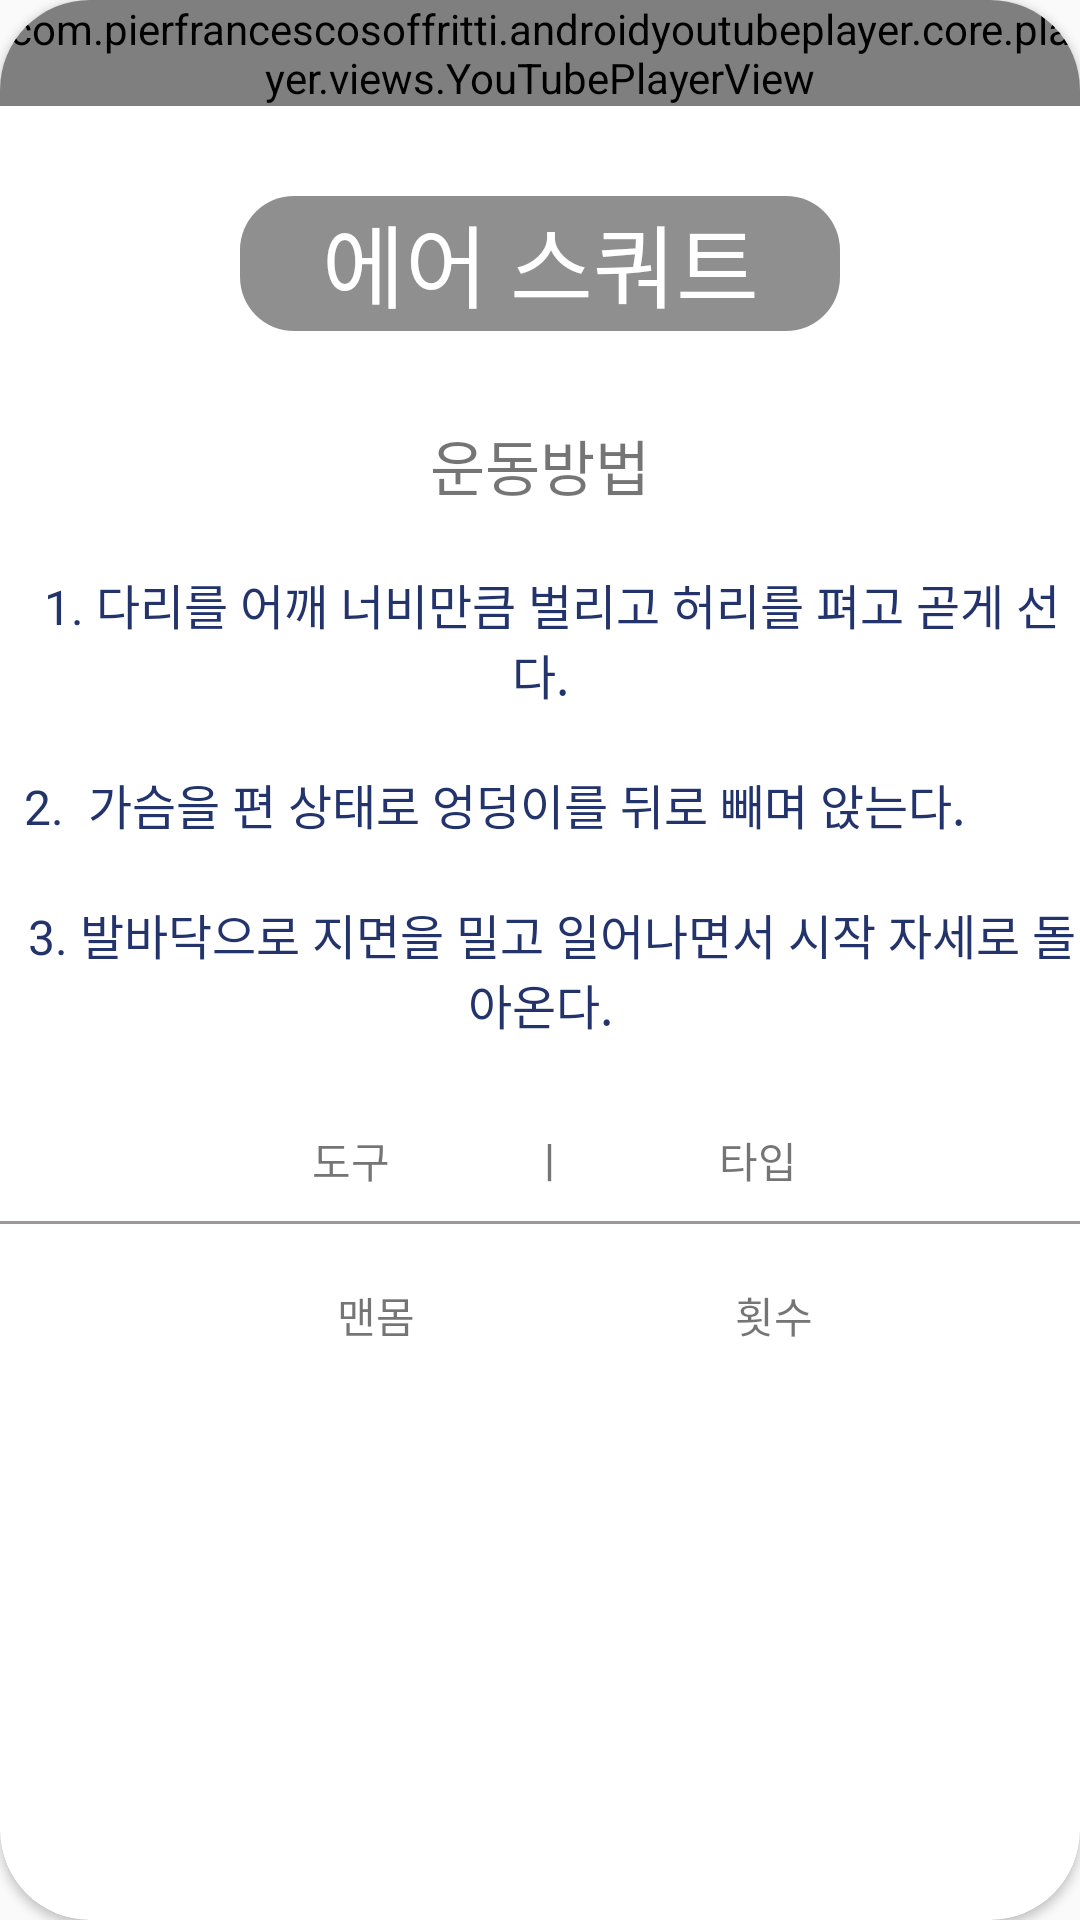

Here is an Android app screen rendered from its layout file. Give the layout XML and the strings, colors and styles it references.
<!-- AndroidManifest.xml: application theme Theme.Health_App -->
<!-- res/layout/activity_bottom10.xml -->
<?xml version="1.0" encoding="utf-8"?>
<androidx.cardview.widget.CardView xmlns:android="http://schemas.android.com/apk/res/android"
    xmlns:app="http://schemas.android.com/apk/res-auto"
    xmlns:tools="http://schemas.android.com/tools"
    android:layout_width="match_parent"
    android:layout_height="match_parent"
    tools:context=".Bottom6"
    android:layout_margin="30dp"
    app:cardCornerRadius="30dp">
    <ImageView
        android:scaleType="centerCrop"
        android:layout_marginTop="60dp"
        android:layout_width="match_parent"
        android:layout_height="match_parent"
        android:src="@drawable/bg"/>
    <LinearLayout
        android:layout_width="wrap_content"
        android:layout_height="wrap_content"
        android:orientation="vertical">

        <com.pierfrancescosoffritti.androidyoutubeplayer.core.player.views.YouTubePlayerView
            android:layout_width="wrap_content"
            android:layout_height="wrap_content"
            app:videoId="SP2ByMfr1E8" />

        <TextView
            android:textColor="@color/white"
            android:layout_marginTop="30dp"
            android:layout_gravity="center_horizontal"
            android:layout_width="200dp"
            android:layout_height="45dp"
            android:text="에어 스쿼트"
            android:textAlignment="center"
            android:textSize="30dp"
            android:background="@drawable/textview"/>



        <TextView
            android:layout_marginTop="30dp"
            android:layout_gravity="center"
            android:layout_width="wrap_content"
            android:layout_height="wrap_content"
            android:text="운동방법"
            android:textSize="20dp"/>

        <TextView
            android:layout_width="wrap_content"
            android:layout_height="wrap_content"
            android:layout_marginTop="20dp"
            android:gravity="center_horizontal"
            android:text="  1. 다리를 어깨 너비만큼 벌리고 허리를 펴고 곧게 선다."
            android:textSize="16dp"
            android:textColor="#23346C"
            />

        <TextView

            android:layout_width="wrap_content"
            android:layout_height="wrap_content"
            android:layout_marginTop="20dp"
            android:gravity="center"
            android:text="  2.  가슴을 편 상태로 엉덩이를 뒤로 빼며 앉는다."
            android:textSize="16dp"
            android:textColor="#23346C" />

        <TextView

            android:layout_width="wrap_content"
            android:layout_height="wrap_content"
            android:layout_marginTop="20dp"
            android:gravity="center"
            android:text="  3. 발바닥으로 지면을 밀고 일어나면서 시작 자세로 돌아온다."
            android:textSize="16dp"
            android:textColor="#23346C" />


        <TextView
            android:layout_marginTop="30dp"
            android:layout_gravity="center"
            android:text="               도구              ㅣ               타입            "
            android:layout_width="wrap_content"
            android:layout_height="wrap_content"/>

        <View
            android:layout_marginTop="10dp"
            android:background="#9F9696"
            android:layout_width="wrap_content"
            android:layout_height="1dp"/>

        <TextView
            android:layout_marginTop="20dp"
            android:layout_gravity="center"
            android:text="                   맨몸                                횟수            "
            android:layout_width="wrap_content"
            android:layout_height="wrap_content"/>





    </LinearLayout>


</androidx.cardview.widget.CardView>
<!-- resources referenced by this layout -->
<resources>
  <!-- drawable textview (drawable) -->
  <?xml version="1.0" encoding="utf-8"?>
  <shape xmlns:android="http://schemas.android.com/apk/res/android">
      <solid android:color="#72070505"/>
      <corners
          android:topLeftRadius="18dp"
          android:topRightRadius="18dp"
          android:bottomLeftRadius="18dp"
          android:bottomRightRadius="18dp"/>
  </shape>
  <style name="Theme.Health_App" parent="Theme.AppCompat.Light">
          
  
  
          <item name="colorPrimary">@color/purple_500</item>
          <item name="colorPrimaryVariant">@color/purple_700</item>
          <item name="colorOnPrimary">@color/white</item>
          
          <item name="colorSecondary">@color/teal_200</item>
          <item name="colorSecondaryVariant">@color/teal_700</item>
          <item name="colorOnSecondary">@color/black</item>
          
          <item name="android:statusBarColor" tools:targetApi="l">?attr/colorPrimaryVariant</item>
          
  
          <item name="windowActionBar">false</item>
          <item name="windowNoTitle">true</item>
      </style>
  <!-- not gathered from this repository: default colours our renderer supplied (Android Studio template values) -->
  <color name="purple_500">#FF6200EE</color>
  <color name="purple_700">#FF3700B3</color>
  <color name="teal_200">#FF03DAC5</color>
  <color name="teal_700">#FF018786</color>
  <color name="black">#FF000000</color>
  <color name="white">#FFFFFFFF</color>
</resources>
